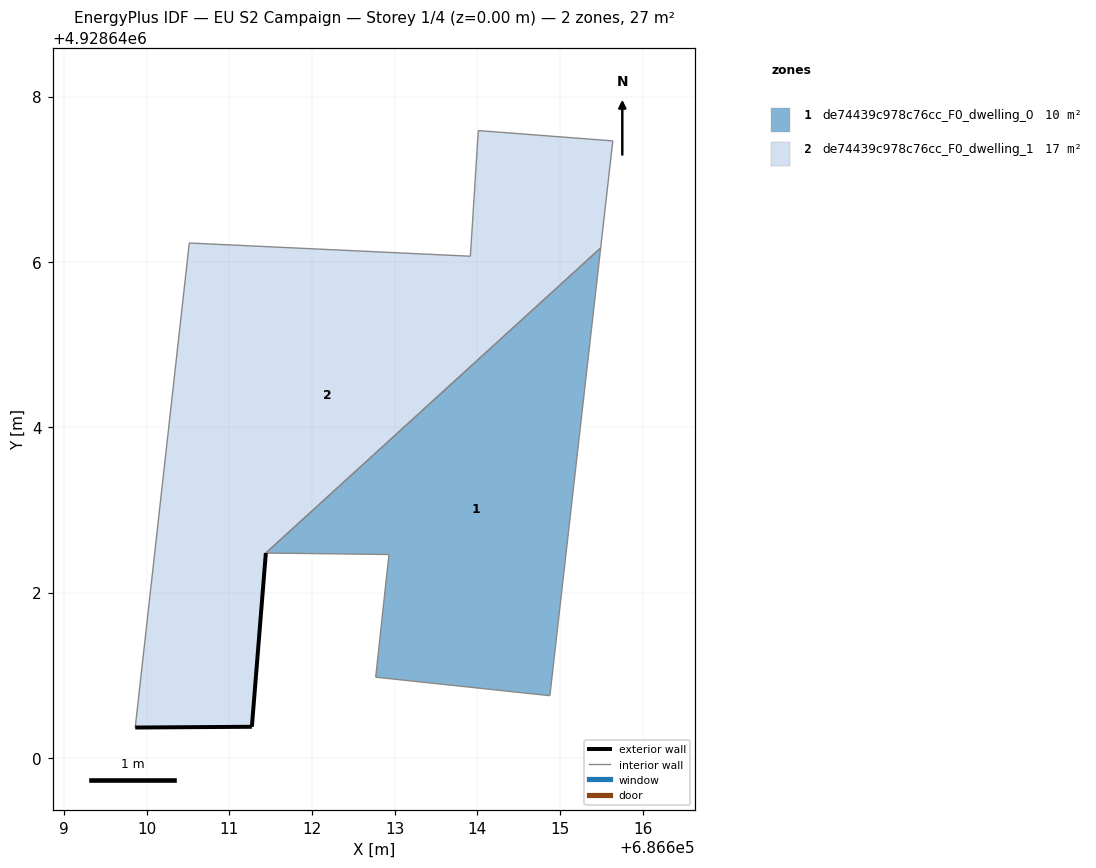
=== STOREY PLAN SPEC (per zone: floor XY polygon, exterior-wall plan segments, windows/doors) ===
zone 1: de74439c978c76cc_F0_dwelling_0  (10.2 m²)
  floor: (686614.88, 4928640.75) (686615.49, 4928646.17) (686611.44, 4928642.48) (686612.93, 4928642.46) (686612.77, 4928640.98)
  interior walls: 5
zone 2: de74439c978c76cc_F0_dwelling_1  (16.7 m²)
  floor: (686611.27, 4928640.38) (686611.44, 4928642.48) (686615.49, 4928646.17) (686615.64, 4928647.46) (686614.01, 4928647.59) (686613.92, 4928646.07) (686610.52, 4928646.23) (686609.86, 4928640.37)
  exterior wall: (686611.44, 4928642.48) – (686611.27, 4928640.38)  [2.1 m]
  exterior wall: (686611.27, 4928640.38) – (686609.86, 4928640.37)  [1.4 m]
  interior walls: 6

=== DERIVED (storey summary) ===
Building: EU S2 Campaign
Storey: 1 of 4  (floor level z = 0.00 m)
Storey gross floor area: 26.8 m²
Zones on this storey: 2
  - de74439c978c76cc_F0_dwelling_0: floor 10.2 m²
  - de74439c978c76cc_F0_dwelling_1: floor 16.7 m²; exterior wall 3.5 m (10.6 m²); WWR 0.0%
Zone adjacency (shared interzone walls):
  - de74439c978c76cc_F0_dwelling_0 ↔ de74439c978c76cc_F0_dwelling_1